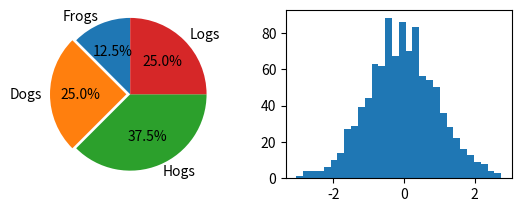

This chart was generated by the following Python code: (Note: this script raises an exception after producing the figure.)
# -*- coding: utf-8 -*-
"""
Spyder Editor

This is a temporary script file.
"""

import matplotlib.pyplot as plt
import numpy as np

labels='Frogs','Dogs','Hogs','Logs'
sizes=[15,30,45,30]
explode=[0,0.05,0,0]
plt.subplot(2,2,1)
#plt.figure(1)
plt.pie(sizes,explode=explode,labels=labels,autopct='%1.1f%%',startangle=90)
plt.axis('equal')

np.random.seed(0)
mu,sigma=0,1
a=np.random.normal(mu,sigma,size=1000)
#plt.figure(3)
plt.subplot(2,2,2)
plt.hist(a,30,normed=1,histtype='stepfilled')
#plt.xticks(())
#plt.yticks(())


#plt.figure(4)
plt.subplot(2,2,4)
plt.plot(10*np.random.randn(1000),10*np.random.randn(1000),'ro')
#plt.xticks(())
#plt.yticks(())

plt.title('Simple Scatter')
plt.savefig("test",dip=600)
plt.show()
plt.close()
